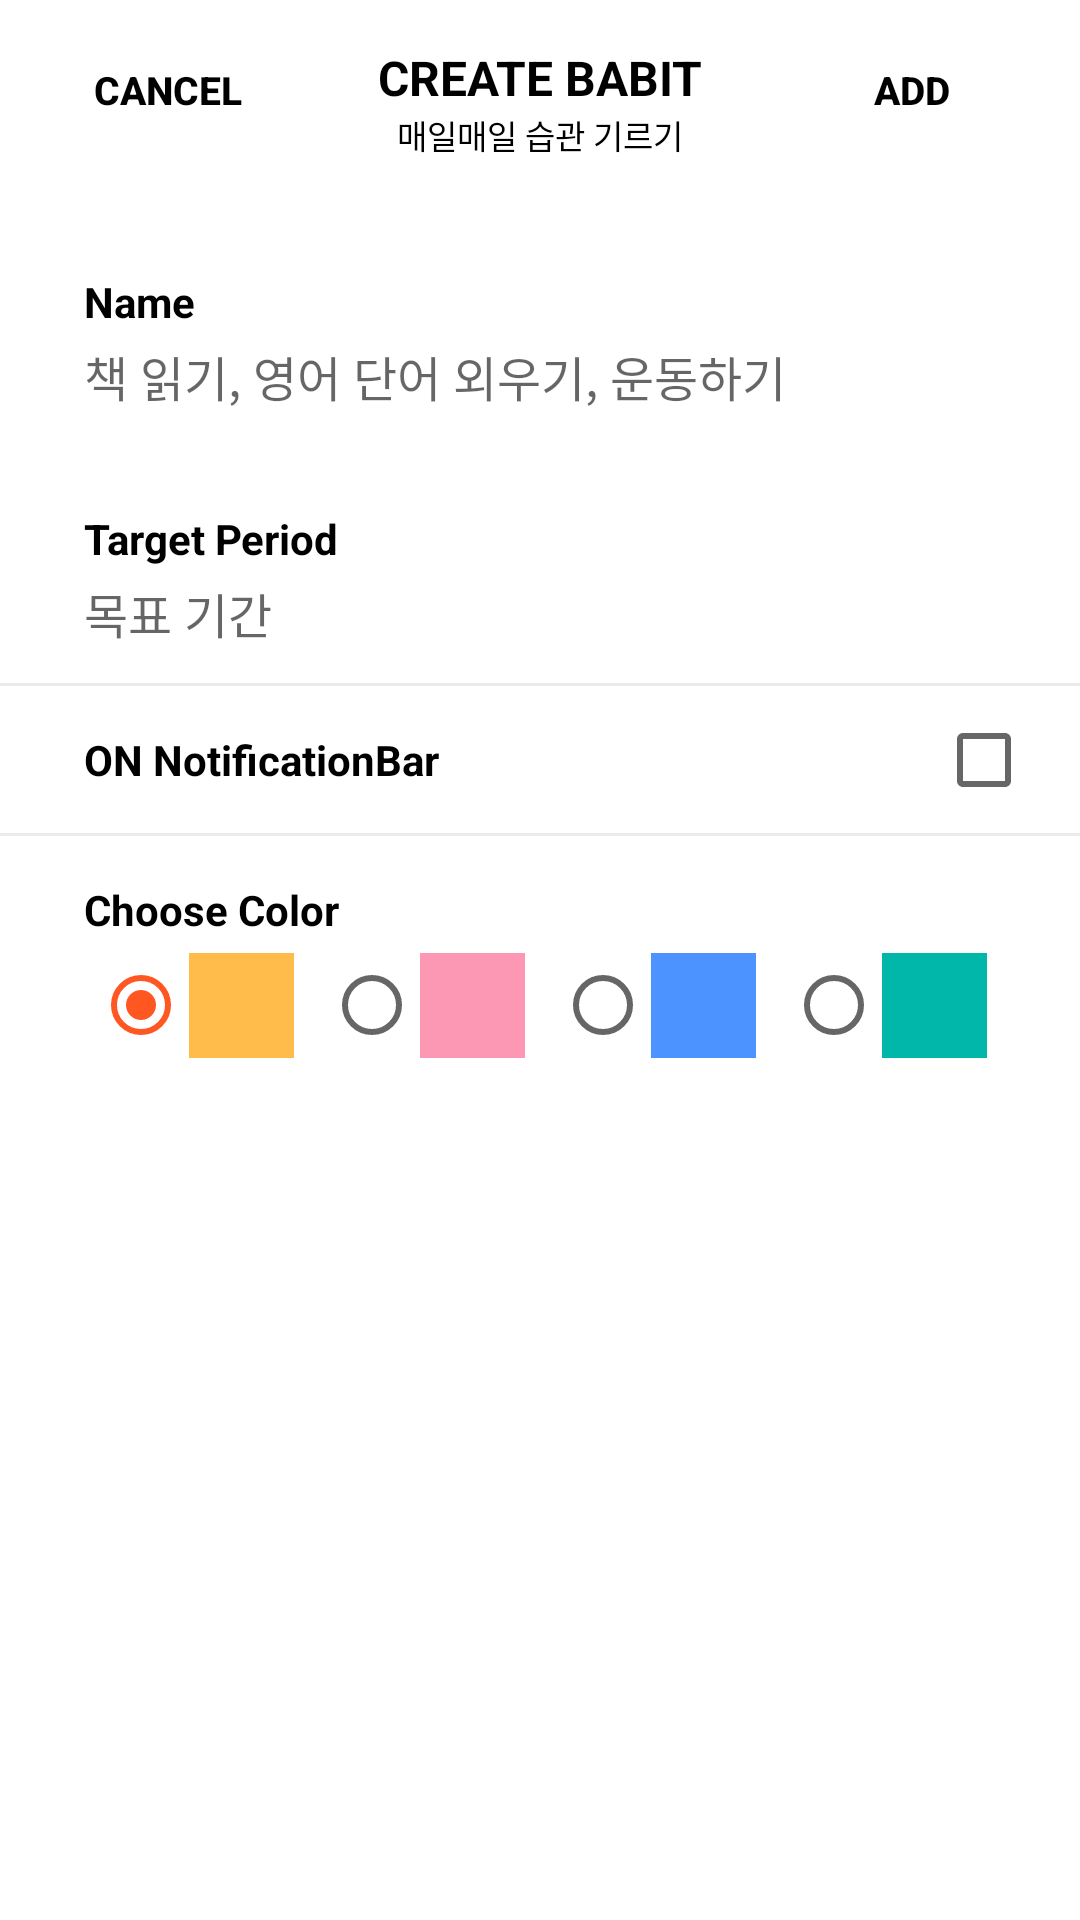

Layout XML and referenced resources for this Android screen:
<!-- AndroidManifest.xml: application theme AppTheme -->
<!-- res/layout/add_dialog.xml -->
<?xml version="1.0" encoding="utf-8"?>

<LinearLayout xmlns:android="http://schemas.android.com/apk/res/android"
    xmlns:tools="http://schemas.android.com/tools"
    xmlns:app="http://schemas.android.com/apk/res-auto"
    android:orientation="vertical"
    android:layout_width="match_parent"
    android:layout_height="match_parent"
    android:background="#ffffff">

    <LinearLayout
        android:id="@+id/dialog_layout"
        android:layout_width="match_parent"
        android:layout_height="155dp"

        android:orientation="vertical">

        <androidx.constraintlayout.widget.ConstraintLayout
            android:id="@+id/linearLayout2"
            android:layout_width="match_parent"
            android:layout_height="75dp">


            <Button
                android:id="@+id/cancel_btn"
                android:layout_width="56dp"
                android:layout_height="28dp"
                android:layout_marginStart="28dp"
                android:layout_marginTop="16dp"
                android:background="#00ff0000"
                android:gravity="center"
                android:text="CANCEL"
                android:textColor="#000000"
                android:textSize="13dp"
                android:textStyle="bold"
                app:layout_constraintStart_toStartOf="parent"
                app:layout_constraintTop_toTopOf="parent" />

            <LinearLayout
                android:layout_width="wrap_content"
                android:layout_height="wrap_content"
                android:layout_marginTop="15dp"
                android:orientation="vertical"
                app:layout_constraintEnd_toEndOf="@+id/submit_btn"
                app:layout_constraintHorizontal_bias="0.501"
                app:layout_constraintStart_toStartOf="@+id/cancel_btn"
                app:layout_constraintTop_toTopOf="parent">

                <TextView
                    android:id="@+id/title"
                    android:layout_width="match_parent"
                    android:layout_height="wrap_content"
                    android:gravity="center"
                    android:text="CREATE BABIT"
                    android:textColor="#000000"
                    android:textSize="16dp"
                    android:textStyle="bold" />

                <TextView
                    android:id="@+id/subtitle"
                    android:layout_width="match_parent"
                    android:layout_height="wrap_content"

                    android:gravity="center"
                    android:text="매일매일 습관 기르기"
                    android:textColor="#000000"
                    android:textSize="11dp" />
            </LinearLayout>

            <Button
                android:id="@+id/submit_btn"
                android:layout_width="56dp"
                android:layout_height="28dp"
                android:layout_marginTop="16dp"
                android:layout_marginEnd="28dp"
                android:background="#00ff0000"
                android:gravity="center"
                android:text="ADD"
                android:textColor="#000000"
                android:textSize="13dp"
                android:textStyle="bold"
                app:layout_constraintEnd_toEndOf="parent"
                app:layout_constraintTop_toTopOf="parent" />

        </androidx.constraintlayout.widget.ConstraintLayout>


        <TextView
            android:id="@+id/textView2"
            android:layout_width="match_parent"
            android:layout_height="wrap_content"
            android:layout_marginLeft="28dp"
            android:layout_marginTop="16dp"
            android:text="Name"
            android:textColor="#000000"
            android:textStyle="bold" />

        <EditText
            android:id="@+id/name_EditText"
            android:layout_width="264dp"
            android:layout_height="31dp"
            android:layout_marginLeft="28dp"
            android:background="#00ff0000"
            android:gravity="center_vertical"
            android:hint="책 읽기, 영어 단어 외우기, 운동하기"
            android:textColor="#000000"
            android:textSize="16dp" />

    </LinearLayout>


    <TextView
        android:id="@+id/textView4"
        android:layout_width="match_parent"
        android:layout_height="wrap_content"
        android:layout_marginLeft="28dp"
        android:layout_marginTop="15dp"
        android:text="Target Period"
        android:textColor="#000000"
        android:textStyle="bold" />

    <EditText
        android:id="@+id/period_EditText"
        android:layout_width="match_parent"
        android:layout_height="31dp"
        android:layout_marginLeft="28dp"
        android:background="#00ff0000"
        android:gravity="center_vertical"
        android:hint="목표 기간"

        android:inputType="number"
        android:textColor="#000000"
        android:textSize="16dp" />

    <View
        android:layout_marginTop="7.5dp"
        android:layout_marginBottom="15dp"
        android:layout_width="match_parent"
        android:layout_height="1dp"
        android:background="@color/colorGrey"
        />

    <androidx.constraintlayout.widget.ConstraintLayout

        android:id="@+id/linearLayout3"
        android:layout_width="match_parent"
        android:layout_height="19dp">

        <TextView
            android:id="@+id/textView5"
            android:layout_width="0dp"
            android:layout_height="wrap_content"

            android:layout_marginStart="28dp"
            android:layout_marginLeft="28dp"
            android:text="ON NotificationBar"
            android:textColor="#000000"
            android:textStyle="bold"
            app:layout_constraintBaseline_toBaselineOf="@+id/on_Notification_CheckBox"
            app:layout_constraintEnd_toStartOf="@+id/on_Notification_CheckBox"
            app:layout_constraintStart_toStartOf="parent" />

        <CheckBox
            android:id="@+id/on_Notification_CheckBox"
            android:layout_width="33dp"
            android:layout_height="19dp"
            android:layout_marginEnd="15dp"
            app:layout_constraintEnd_toEndOf="parent"
            app:layout_constraintStart_toEndOf="@+id/textView5"
            app:layout_constraintTop_toTopOf="parent" />

    </androidx.constraintlayout.widget.ConstraintLayout>

    <View
        android:layout_marginTop="15dp"
        android:layout_marginBottom="15dp"
        android:layout_width="match_parent"
        android:layout_height="1dp"
        android:background="@color/colorGrey"
        />

    <TextView
        android:id="@+id/textView6"
        android:layout_width="match_parent"
        android:layout_height="wrap_content"
        android:layout_marginLeft="28dp"
android:layout_marginBottom="5dp"
        android:text="Choose Color"
        android:textColor="#000000"
        android:textStyle="bold" />

    <RadioGroup
        android:id="@+id/color_radioGroup"
        android:layout_width="match_parent"
        android:layout_height="35dp"
        android:orientation="horizontal"
        android:gravity="center">

        <RadioButton

            android:id="@+id/yellow_radioButton"
            android:layout_width="wrap_content"
            android:layout_height="wrap_content"
            android:checked="true" />

            <View
                android:id="@+id/view3"

                android:layout_width="35dp"


                android:layout_height="match_parent"
                android:background="@color/colorSignatureYellow" />

            <View


                android:layout_width="10dp"


                android:layout_height="match_parent" />

            <RadioButton
                android:id="@+id/pink_radioButton"
                android:layout_width="wrap_content"
                android:layout_height="wrap_content" />

            <View
                android:id="@+id/view6"

                android:layout_width="35dp"
                android:layout_height="match_parent"

                android:background="@color/colorSignaturePink" />
            <View


                android:layout_width="10dp"


                android:layout_height="match_parent" />


            <RadioButton
                android:id="@+id/blue_radioButton"
                android:layout_width="wrap_content"
                android:layout_height="wrap_content" />

            <View


                android:layout_width="35dp"


                android:layout_height="match_parent"
                android:background="@color/colorSignatureBlue" />

            <View


                android:layout_width="10dp"


                android:layout_height="match_parent" />

            <RadioButton
                android:id="@+id/green_radioButton"
                android:layout_width="wrap_content"
                android:layout_height="wrap_content" />

            <View

                android:layout_width="35dp"
                android:layout_height="match_parent"

                android:background="@color/colorSignatureGreen" />

    </RadioGroup>

    <View
        android:layout_width="match_parent"
        android:layout_height="12dp"

        />

</LinearLayout>
<!-- resources referenced by this layout -->
<resources>
  <color name="colorGrey">#EBEBEB</color>
  <color name="colorSignatureBlue">#4C93FF</color>
  <color name="colorSignatureGreen">#00B7A9</color>
  <color name="colorSignaturePink">#FC98B4</color>
  <color name="colorSignatureYellow">#FFBC4A</color>
  <style name="AppTheme" parent="Theme.AppCompat.Light.DarkActionBar">
          
          <item name="colorPrimary">@color/colorPrimary</item>
          <item name="colorPrimaryDark">@color/colorBlack</item>
          <item name="colorAccent">@color/colorAccent</item>
          <item name="android:statusBarColor">#FFFFFF</item>
      </style>
  <color name="colorPrimary">#FFBC4A</color>
  <color name="colorBlack">#000000</color>
  <color name="colorAccent">#FF5722</color>
</resources>
